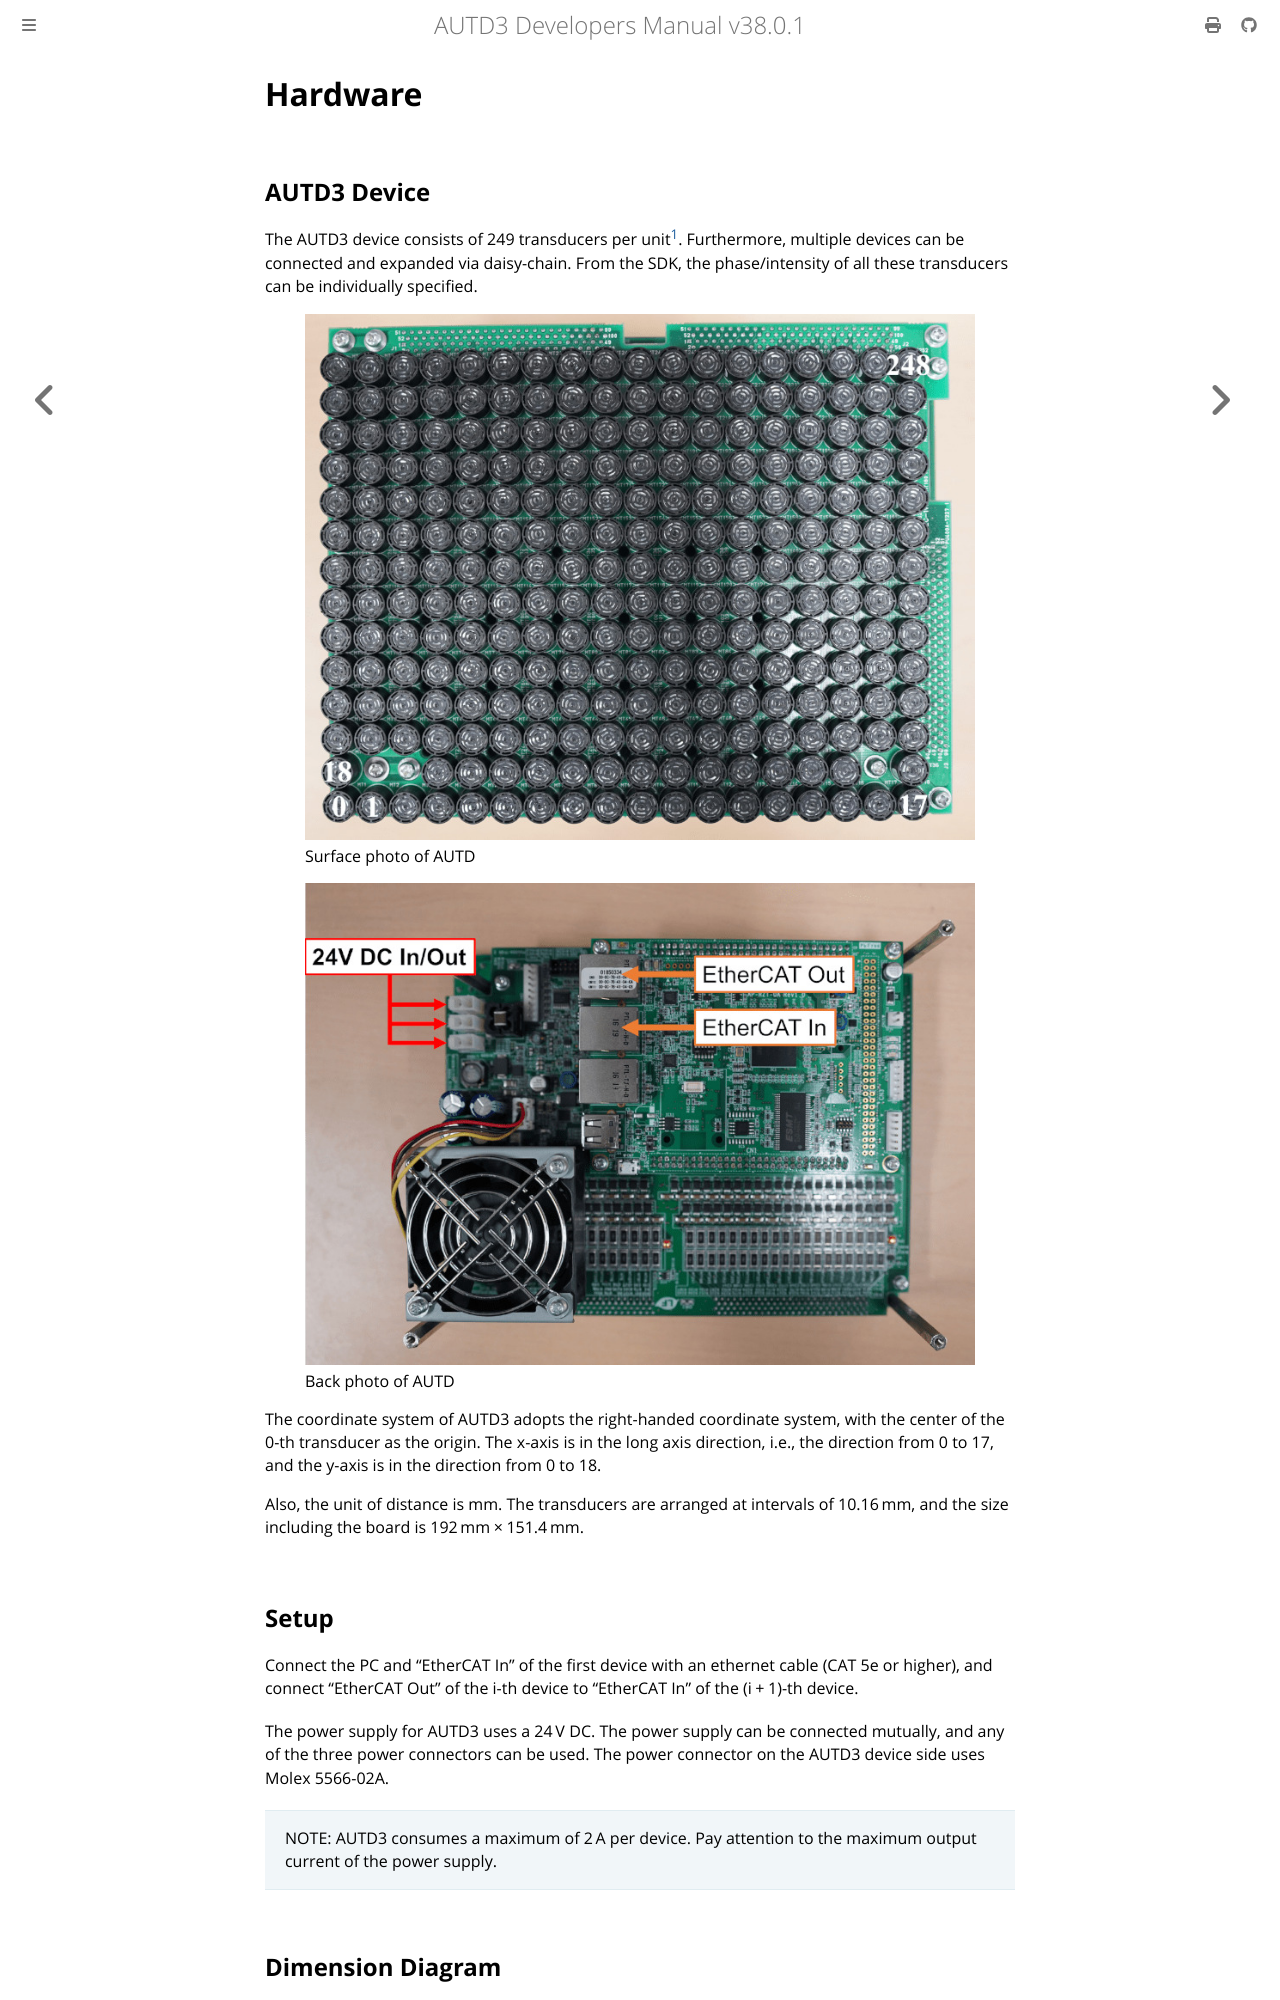

repository: shinolab/autd3-doc · page: en/Users_Manual/getting_started/hardware.html · generator: mdbook

# Hardware

## AUTD3 Device

The AUTD3 device consists of 249 transducers per unit[^fn_asm].
Furthermore, multiple devices can be connected and expanded via daisy-chain.
From the SDK, the phase/intensity of all these transducers can be individually specified.

<figure>
  <img src="../../fig/Users_Manual/autd_trans_idx.jpg"/>
  <figcaption>Surface photo of AUTD</figcaption>
</figure>

<figure>
  <img src="../../fig/Users_Manual/autd_back.jpg"/>
  <figcaption>Back photo of AUTD</figcaption>
</figure>

The coordinate system of AUTD3 adopts the right-handed coordinate system, with the center of the 0-th transducer as the origin.
The x-axis is in the long axis direction, i.e., the direction from 0 to 17, and the y-axis is in the direction from 0 to 18.

Also, the unit of distance is mm.
The transducers are arranged at intervals of $\SI{10.16}{mm}$, and the size including the board is $\SI{192}{mm}\times\SI{151.4}{mm}$.
